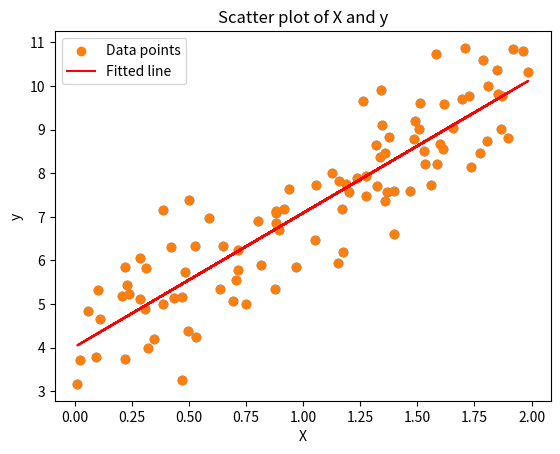

The script that saved this image:
import numpy as np
import matplotlib.pyplot as plt

# 生成数据
X = 2 * np.random.rand(100, 1)
y = 4 + 3 * X + np.random.randn(100, 1)


plt.scatter(X, y)
plt.xlabel('X')
plt.ylabel('y')
plt.title('Scatter plot of X and y')
plt.show()

X_b = np.c_[np.ones((100,1)),X]
theta_best = np.linalg.inv(X_b.T.dot(X_b)).dot(X_b.T).dot(y)

x_new = np.linspace(X.min(), X.max(), 100)

# 使用最优参数 theta_best 计算预测值
y_predict = X * theta_best[1] + theta_best[0]

# 绘制散点图和拟合线
plt.scatter(X, y, label='Data points')
plt.plot(X, y_predict, color='red', label='Fitted line')
plt.xlabel('X')
plt.ylabel('y')
plt.legend()
plt.show()